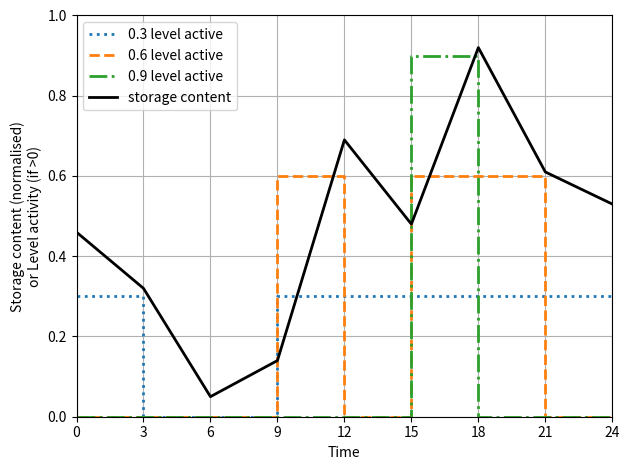

Reproduce this figure in Python.
import numpy as np
import matplotlib.pyplot as plt
import pandas as pd

time_index = range(0, 25, 3)

df = pd.DataFrame(
    index=time_index,
    data={
        "storage_level":
            [0.46, 0.32, 0.05, 0.14, 0.69, 0.48, 0.92, 0.61, 0.53]
    })

df["Y_3"] = np.minimum(np.floor(df["storage_level"]/0.3), np.full(9, 0.3))
df["Y_6"] = np.minimum(np.floor(df["storage_level"]/0.6), np.full(9, 0.6))
df["Y_9"] = np.minimum(np.floor(df["storage_level"]/0.9), np.full(9, 0.9))

plt.figure(tight_layout=True)

plt.step(df.index, df["Y_3"], linestyle="dotted", label="0.3 level active", lw=2)
plt.step(df.index, df["Y_6"], linestyle="dashed", label="0.6 level active", lw=2)
plt.step(df.index, df["Y_9"], linestyle="dashdot", label="0.9 level active", lw=2)
plt.plot(df["storage_level"], "k-", label="storage content", lw=2)

plt.grid()
plt.xlim(0, 24)
plt.xticks(time_index)
plt.ylim(0, 1)
plt.legend()
plt.xlabel("Time")
plt.ylabel("Storage content (normalised)\nor Level activity (if >0)")
plt.show()
